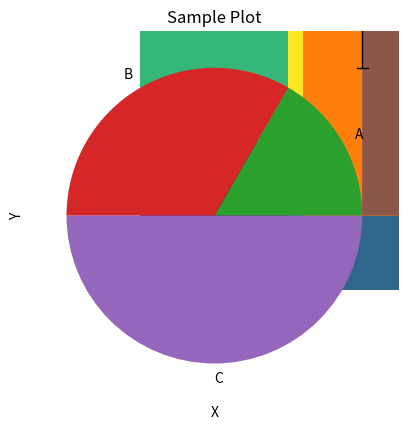

Recreate this plot in Python.
# import matplotlib.pyplot as plt
# plt.plot([1,2,3],[4,5,6])
# plt.title('Sample Plot')
# plt.xlabel('X')
# plt.ylabel('Y')
# plt.show()

import matplotlib.pyplot as plt
# give code for all operations in matplotlib
plt.plot([1,2,3],[4,5,6])
plt.title('Sample Plot')
plt.xlabel('X') 
plt.ylabel('Y') 
plt.show()  
plt.scatter([1,2,3],[4,5,6])
plt.show()
plt.bar([1,2,3],[4,5,6])
plt.show()
plt.hist([1,2,3,4,5,6])
plt.show()
plt.boxplot([1,2,3,4,5,6])
plt.show()
plt.pie([1,2,3], labels=['A','B','C'])
plt.show()
plt.fill_between([1,2,3],[4,5,6])
plt.show()
plt.imshow([[1,2],[3,4]])
plt.show()